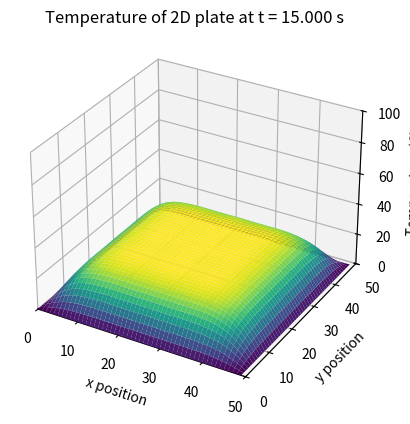

Here is the Python script that generated this plot: (Note: this script raises an exception after producing the figure.)
import numpy as np
import matplotlib.pyplot as plt
from matplotlib.animation import FuncAnimation
import time

# solving the nonhomogeneous case of the 2D heat equation, involving the addition
# of a function f(x, y, t) to the homogeneous case

start = time.perf_counter()

L = 50 # side length of square plate
iterations = 500

k = 1.0
delta_x = 1

delta_t = 0.25
s = (k * delta_t) / (delta_x ** 2)

# generate square plate for each iteration
u = np.empty((iterations, L, L))
u.fill(0)

def f(x, y, t):
    return 50*(np.sin(5*np.pi*x/L))**2 * (np.sin(5*np.pi*y/L))**2 * np.e**(-t)

for i in range(L): # note that range() should be taking L/delta_x, assuming that L/delta_x is an integer
    for j in range(L):
        u[0][j][i] = f(i*delta_x, j*delta_x, 0)

# boundary conditions
u_top = 0.0
u_left = 0.0
u_bottom = 0.0
u_right = 0.0

# # set initial conditions everywhere onto grid
# u_init = 0
# u.fill(u_init)

# set boundary conditions for all iterations
u[:, (L-1):, :] = u_top
u[:, :, :1] = u_left
u[:, :1, 1:] = u_bottom
u[:, :, (L-1):] = u_right

def calculate(u):
    """
    Use partial difference equation for 2D heat equation
    to determine solution for every time iteration in u
    """
    for k in range(0, iterations-1):
        for i in range(1, L-1, delta_x):
            for j in range(1, L-1, delta_x):
                u[k+1, i, j] = s * (u[k, i+1, j] + u[k, i-1, j] + u[k, i, j+1] + u[k, i, j-1] - 4*u[k, i, j]) + u[k, i, j] + \
                delta_t*f(i*delta_x, j*delta_x, k*delta_t)

    return u

x = np.arange(L, step = delta_x)
y = np.arange(L, step = delta_x)
X, Y = np.meshgrid(x, y)

u = calculate(u)

fig, ax = plt.subplots(subplot_kw=dict(projection='3d'))

def update_plot(k, u_k):
    """
    function that generates the plot for a given u_k

    k: frame
    u_k: the temperature profile at frame k
    """
    plt.cla()
    ax.plot_surface(X, Y, u_k, cmap=plt.cm.viridis)

    ax.set_title(f"Temperature of 2D plate at t = {k * delta_t:.3f} s")
    ax.set_xlabel("x position")
    ax.set_ylabel("y position")
    ax.set_zlabel("Temperature (C)")

    ax.set_xlim(0, L)
    ax.set_ylim(0, L)
    ax.set_zlim(0, 100)

    return ax
    
def animate(k):
    """
    function that is passed to FuncAnimation that does the updating
    k: frame
    """
    return update_plot(k, u[k])

animation = FuncAnimation(fig=fig, func=animate, frames = iterations, interval = 40, repeat = False)
animation.save(f'nonhomogeneous_heat_sim_2D.mp4')
# plt.show() # NOTE: Execution time will only be printed if you close the figure window 

end = time.perf_counter()
duration = end-start
print(f"Execution time: {duration:.4f} seconds")


